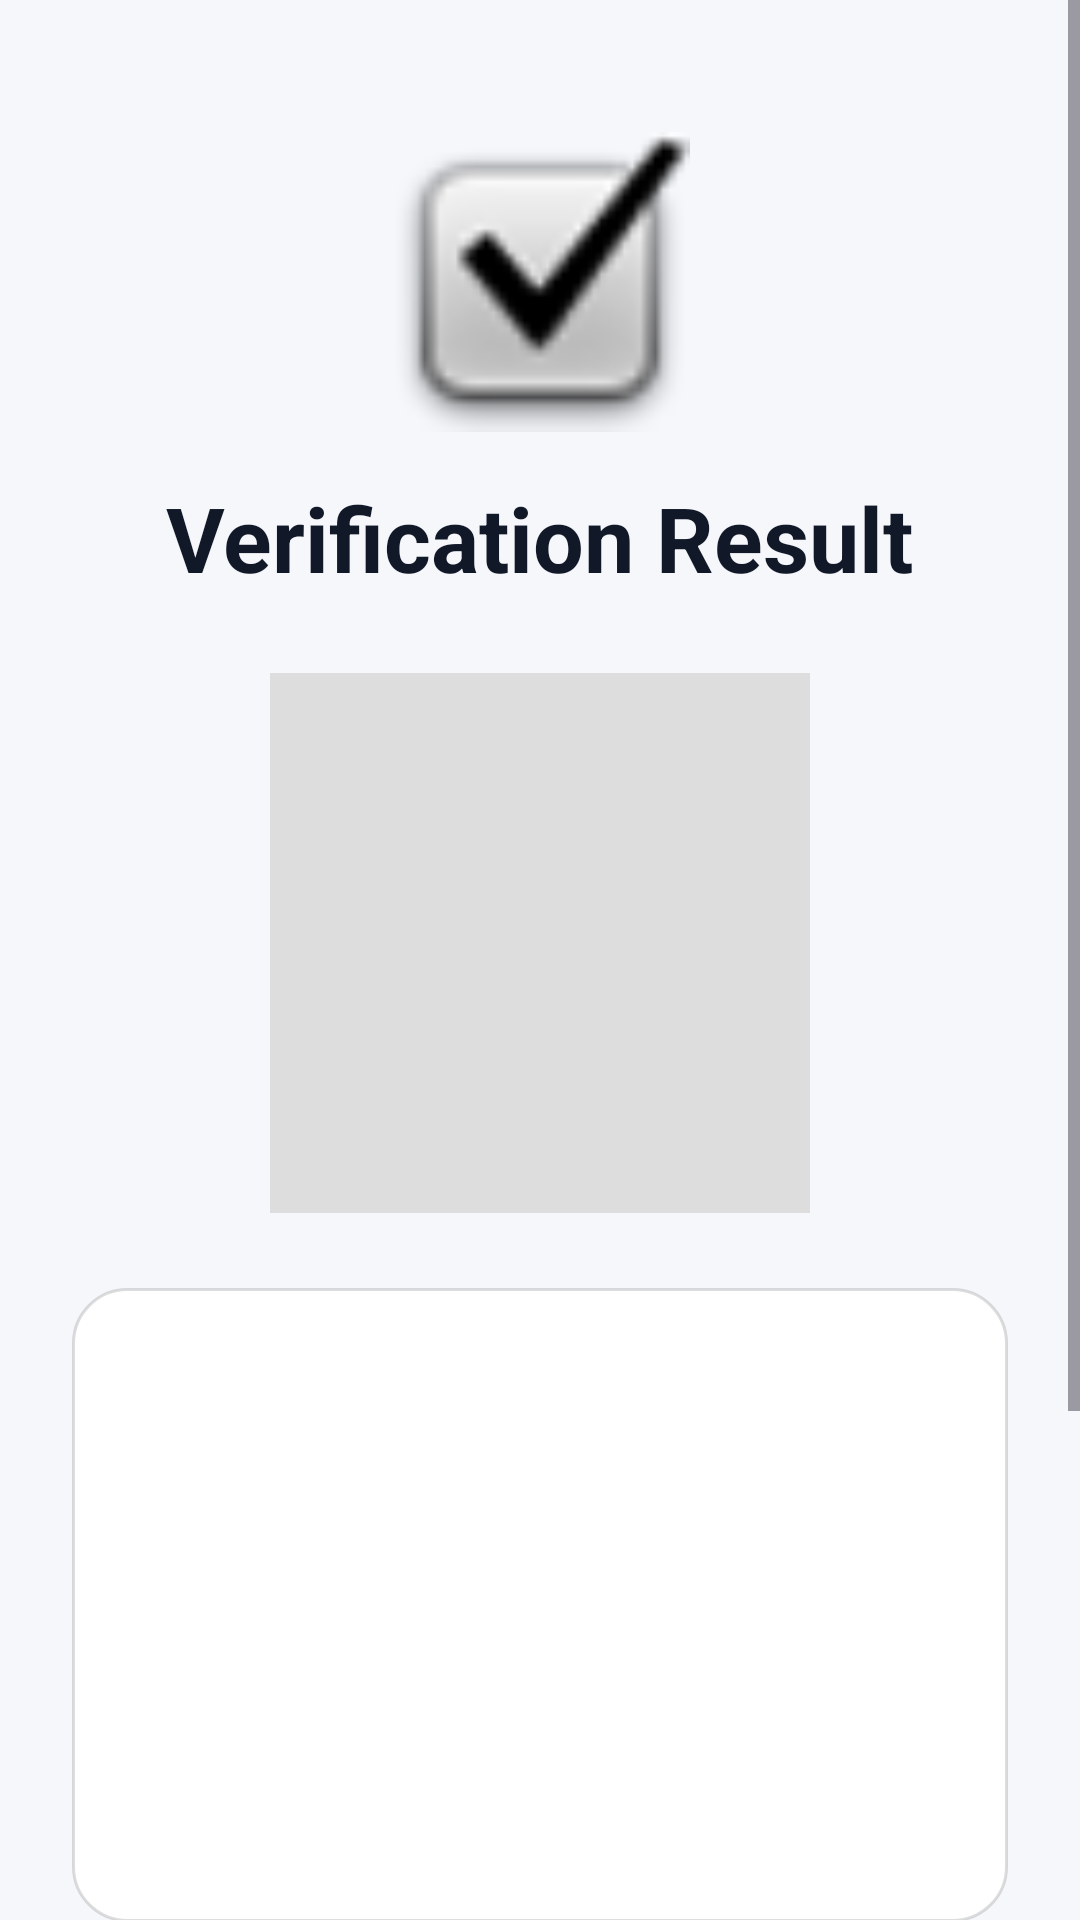

The Android layout XML behind this screen, and the referenced resources:
<!-- AndroidManifest.xml: application theme Theme.FaceRecognition -->
<!-- res/layout/activity_verification_result.xml -->
<?xml version="1.0" encoding="utf-8"?>
<ScrollView xmlns:android="http://schemas.android.com/apk/res/android"
    android:layout_width="match_parent"
    android:layout_height="match_parent"
    android:background="@color/backgroundColor">

    <LinearLayout
        android:layout_width="match_parent"
        android:layout_height="wrap_content"
        android:orientation="vertical"
        android:gravity="center_horizontal"
        android:padding="24dp">

        

        <ImageView
            android:id="@+id/imgResult"
            android:layout_width="100dp"
            android:layout_height="100dp"
            android:src="@android:drawable/checkbox_on_background"
            android:layout_marginTop="20dp"/>

        

        <TextView
            android:id="@+id/txtResultTitle"
            android:layout_width="wrap_content"
            android:layout_height="wrap_content"
            android:text="Verification Result"
            android:textColor="@color/textPrimary"
            android:textSize="30sp"
            android:textStyle="bold"
            android:layout_marginTop="15dp"/>

        

        <ImageView
            android:id="@+id/imgCandidate"
            android:layout_width="180dp"
            android:layout_height="180dp"
            android:layout_marginTop="25dp"
            android:background="#DDDDDD"
            android:scaleType="centerCrop"/>

        

        <LinearLayout
            android:layout_width="match_parent"
            android:layout_height="wrap_content"
            android:orientation="vertical"
            android:background="@drawable/card_background"
            android:padding="20dp"
            android:layout_marginTop="25dp">

            <TextView
                android:id="@+id/txtCandidateName"
                android:layout_width="wrap_content"
                android:layout_height="wrap_content"
                android:textColor="@color/textPrimary"
                android:textSize="18sp"
                android:textStyle="bold"/>

            <TextView
                android:id="@+id/txtApplicationNo"
                android:layout_width="wrap_content"
                android:layout_height="wrap_content"
                android:textColor="@color/textPrimary"
                android:textSize="16sp"
                android:layout_marginTop="10dp"/>

            <TextView
                android:id="@+id/txtDepartment"
                android:layout_width="wrap_content"
                android:layout_height="wrap_content"
                android:textColor="@color/textPrimary"
                android:textSize="16sp"
                android:layout_marginTop="10dp"/>

            <TextView
                android:id="@+id/txtStatus"
                android:layout_width="wrap_content"
                android:layout_height="wrap_content"
                android:textColor="@color/textPrimary"
                android:textSize="22sp"
                android:textStyle="bold"
                android:layout_marginTop="20dp"/>

            <TextView
                android:id="@+id/txtConfidence"
                android:layout_width="wrap_content"
                android:layout_height="wrap_content"
                android:textColor="@color/textPrimary"
                android:textSize="18sp"
                android:layout_marginTop="10dp"/>

        </LinearLayout>

        

        <Button
            android:id="@+id/btnRetakeVerification"
            android:layout_width="match_parent"
            android:layout_height="60dp"
            android:text="🔄 Retake Verification"
            android:textStyle="bold"
            android:textSize="16sp"
            android:layout_marginTop="25dp"/>

        <Button
            android:id="@+id/btnBackDashboard"
            android:layout_width="match_parent"
            android:layout_height="60dp"
            android:text="🏠 Back To Dashboard"
            android:textStyle="bold"
            android:textSize="16sp"
            android:layout_marginTop="25dp"/>

        <TextView
            android:layout_width="wrap_content"
            android:layout_height="wrap_content"
            android:text="AttendX v1.0"
            android:textColor="@color/textSecondary"
            android:textSize="12sp"
            android:layout_marginTop="20dp"/>

    </LinearLayout>

</ScrollView>
<!-- resources referenced by this layout -->
<resources>
  <color name="backgroundColor">#F5F7FB</color>
  <color name="textPrimary">#111827</color>
  <color name="textSecondary">#6B7280</color>
  <!-- drawable card_background (drawable) -->
  <?xml version="1.0" encoding="utf-8"?>
  <shape xmlns:android="http://schemas.android.com/apk/res/android">
  
      <solid
          android:color="@color/surfaceColor"/>
  
      <corners
          android:radius="18dp"/>
  
      <stroke
          android:width="1dp"
          android:color="#22000000"/>
  
  </shape>
  <style name="Theme.FaceRecognition" parent="Base.Theme.FaceRecognition" />
  <color name="surfaceColor">#FFFFFFFF</color>
  <style name="Base.Theme.FaceRecognition" parent="Theme.Material3.DayNight.NoActionBar">
  
          <item name="colorPrimary">@color/primaryColor</item>
          <item name="colorSecondary">@color/primaryColor</item>
  
      </style>
  <color name="primaryColor">#4F46E5</color>
</resources>
